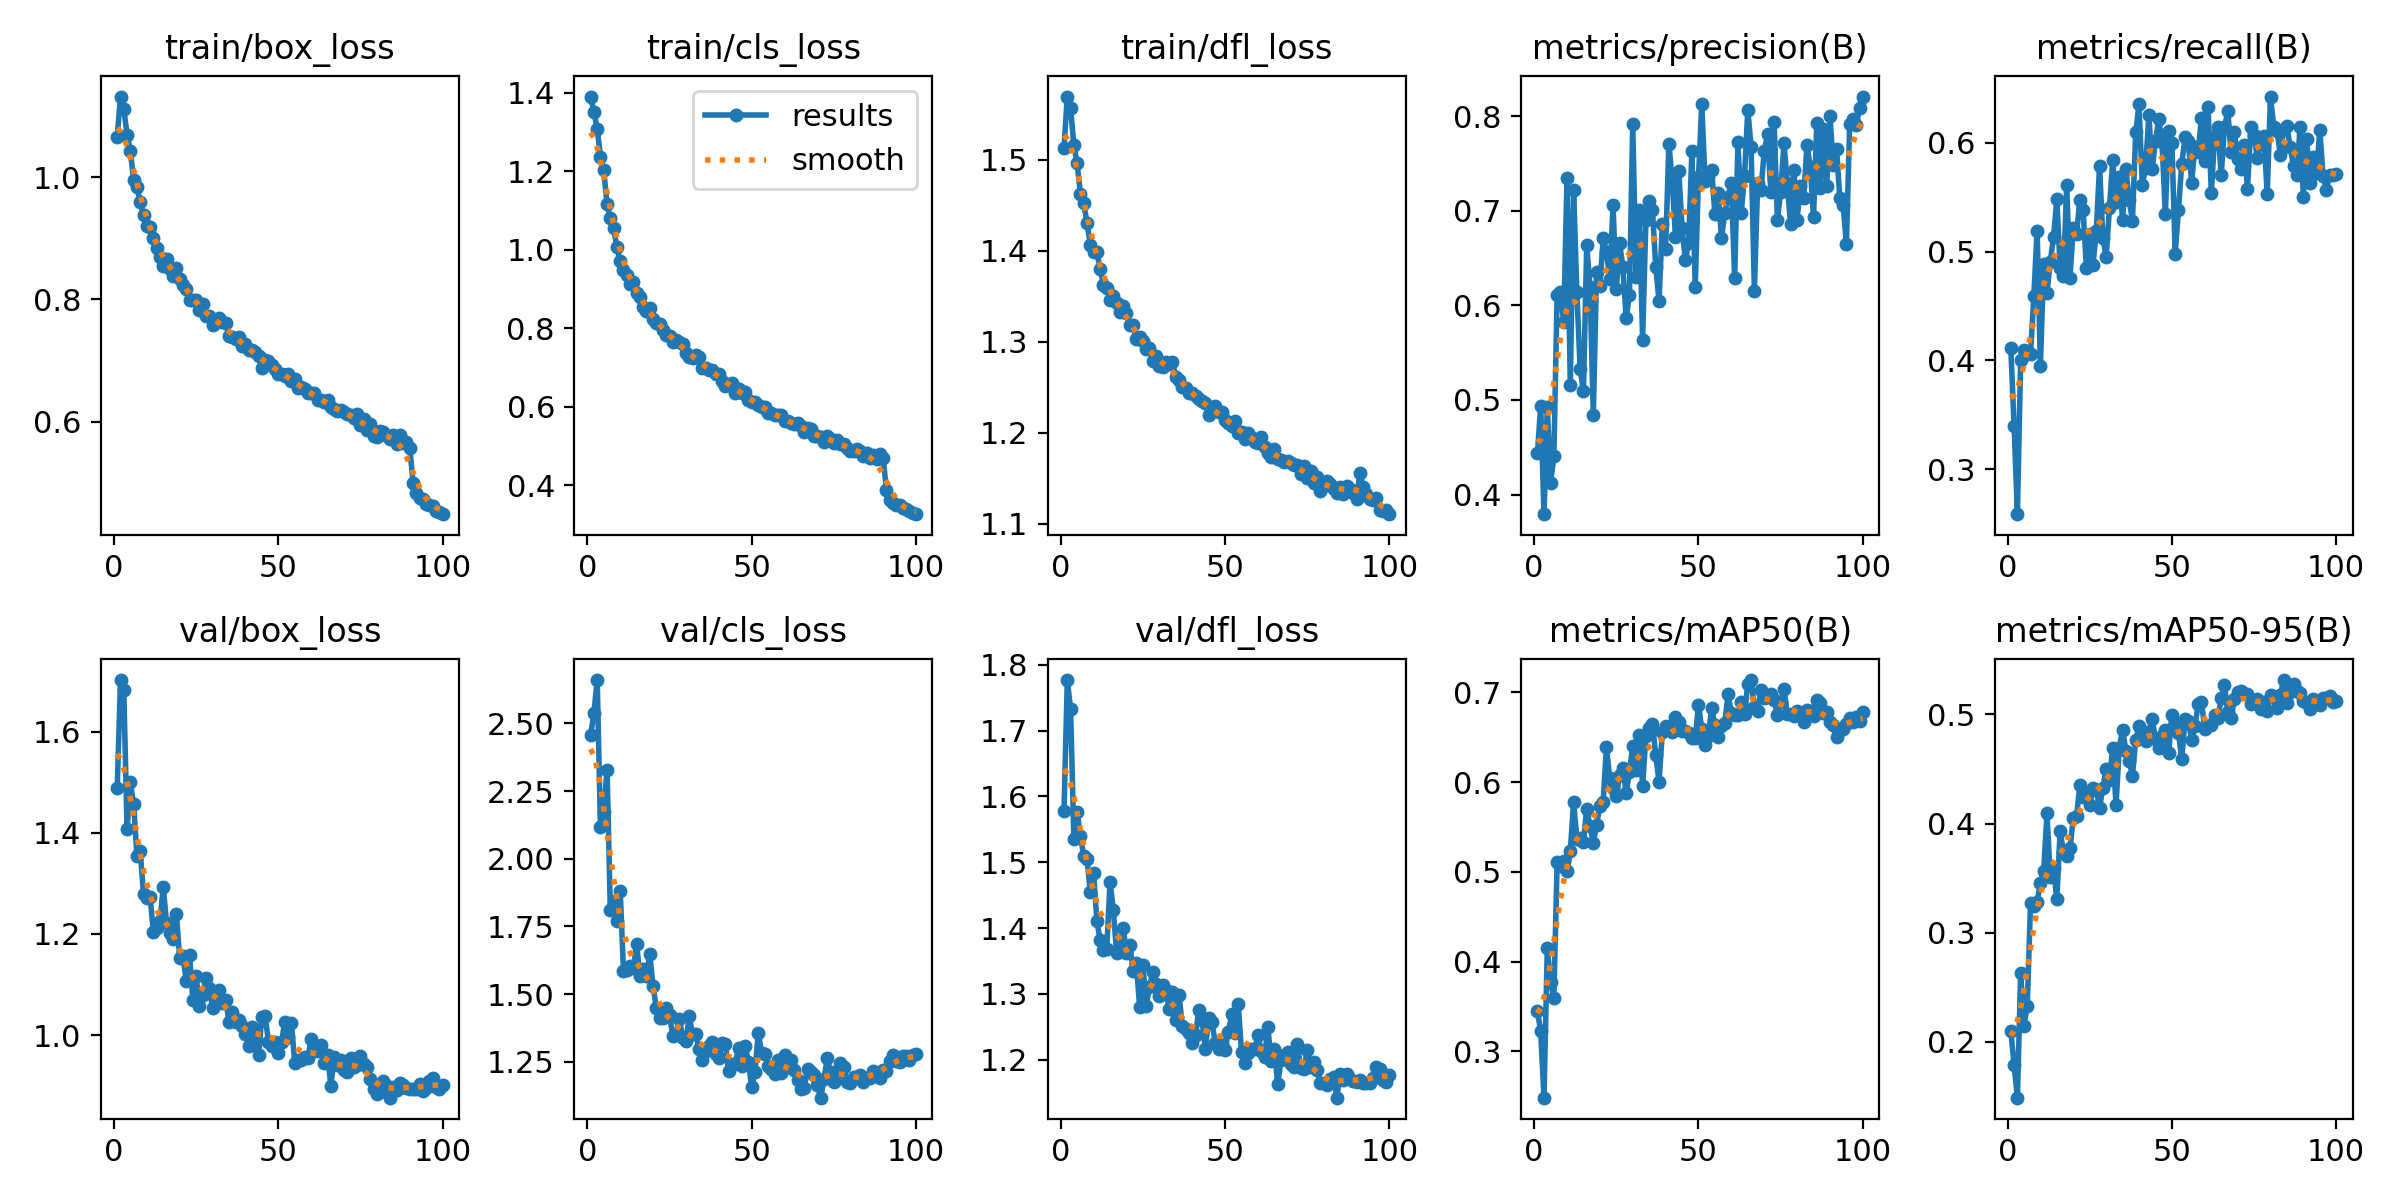

The data file committed next to this chart (first rows):
epoch, time, train/box_loss, train/cls_loss, train/dfl_loss, metrics/precision(B), metrics/recall(B), metrics/mAP50(B), metrics/mAP50-95(B), val/box_loss, val/cls_loss, val/dfl_loss, lr/pg0, lr/pg1, lr/pg2
1, 78.44, 1.067, 1.39, 1.513, 0.4434, 0.4111, 0.345, 0.21, 1.488, 2.456, 1.578, 0.0003323, 0.0003323, 0.0671
2, 151.4, 1.132, 1.35, 1.569, 0.4939, 0.3401, 0.3222, 0.1785, 1.702, 2.537, 1.777, 0.000659, 0.000659, 0.0341
3, 221.5, 1.112, 1.309, 1.556, 0.3792, 0.2589, 0.2484, 0.1487, 1.682, 2.66, 1.733, 0.0009792, 0.0009792, 0.001085
4, 290.9, 1.07, 1.237, 1.516, 0.4924, 0.4005, 0.4153, 0.2627, 1.407, 2.116, 1.535, 0.0009703, 0.0009703, 0.0009703
5, 359.9, 1.043, 1.202, 1.496, 0.4121, 0.4097, 0.3774, 0.2146, 1.5, 2.174, 1.576, 0.0009604, 0.0009604, 0.0009604
6, 428.1, 0.9954, 1.116, 1.462, 0.4404, 0.4058, 0.36, 0.2329, 1.456, 2.329, 1.54, 0.0009505, 0.0009505, 0.0009505
7, 497.6, 0.9842, 1.08, 1.452, 0.611, 0.4057, 0.5107, 0.327, 1.355, 1.811, 1.509, 0.0009406, 0.0009406, 0.0009406
8, 567.7, 0.9601, 1.054, 1.43, 0.6141, 0.4589, 0.5066, 0.3243, 1.364, 1.844, 1.505, 0.0009307, 0.0009307, 0.0009307
9, 637, 0.9379, 1.007, 1.406, 0.5821, 0.5193, 0.5124, 0.3282, 1.278, 1.77, 1.454, 0.0009208, 0.0009208, 0.0009208
10, 706.9, 0.9208, 0.9707, 1.398, 0.7342, 0.395, 0.5014, 0.3455, 1.27, 1.88, 1.484, 0.0009109, 0.0009109, 0.0009109
11, 776.4, 0.9185, 0.9473, 1.398, 0.5154, 0.4881, 0.523, 0.3566, 1.273, 1.584, 1.411, 0.000901, 0.000901, 0.000901
12, 846.2, 0.9003, 0.9356, 1.38, 0.7223, 0.4617, 0.5774, 0.4092, 1.204, 1.589, 1.382, 0.0008911, 0.0008911, 0.0008911
13, 916.4, 0.8839, 0.9118, 1.362, 0.614, 0.4905, 0.5371, 0.3513, 1.212, 1.605, 1.366, 0.0008812, 0.0008812, 0.0008812
14, 985.6, 0.8689, 0.9175, 1.358, 0.5323, 0.5135, 0.5382, 0.3594, 1.225, 1.595, 1.369, 0.0008713, 0.0008713, 0.0008713
15, 1054, 0.8555, 0.889, 1.346, 0.5092, 0.5479, 0.5339, 0.3304, 1.292, 1.683, 1.47, 0.0008614, 0.0008614, 0.0008614
16, 1123, 0.8666, 0.8806, 1.351, 0.6639, 0.4852, 0.5697, 0.3929, 1.222, 1.565, 1.428, 0.0008515, 0.0008515, 0.0008515
17, 1191, 0.8506, 0.8551, 1.342, 0.6195, 0.4775, 0.5508, 0.3741, 1.202, 1.593, 1.362, 0.0008416, 0.0008416, 0.0008416
18, 1261, 0.838, 0.8437, 1.332, 0.4845, 0.561, 0.5322, 0.37, 1.191, 1.568, 1.374, 0.0008317, 0.0008317, 0.0008317
19, 1330, 0.8507, 0.8511, 1.339, 0.6355, 0.4759, 0.5524, 0.3772, 1.24, 1.648, 1.401, 0.0008218, 0.0008218, 0.0008218
20, 1400, 0.8342, 0.8244, 1.331, 0.6199, 0.522, 0.5735, 0.4053, 1.152, 1.528, 1.362, 0.0008119, 0.0008119, 0.0008119
21, 1469, 0.8239, 0.8132, 1.319, 0.6707, 0.5159, 0.5779, 0.4064, 1.156, 1.449, 1.375, 0.000802, 0.000802, 0.000802
22, 1538, 0.8175, 0.8111, 1.318, 0.6569, 0.5477, 0.6391, 0.4351, 1.107, 1.41, 1.334, 0.0007921, 0.0007921, 0.0007921
23, 1607, 0.7994, 0.7949, 1.303, 0.6279, 0.5377, 0.6046, 0.4247, 1.159, 1.412, 1.346, 0.0007822, 0.0007822, 0.0007822
24, 1676, 0.7992, 0.7825, 1.305, 0.7057, 0.4845, 0.5931, 0.4276, 1.069, 1.45, 1.281, 0.0007723, 0.0007723, 0.0007723
25, 1744, 0.7988, 0.7802, 1.301, 0.6172, 0.5163, 0.5844, 0.4168, 1.116, 1.422, 1.344, 0.0007624, 0.0007624, 0.0007624
26, 1814, 0.7821, 0.7655, 1.292, 0.6658, 0.4876, 0.6081, 0.4329, 1.058, 1.347, 1.282, 0.0007525, 0.0007525, 0.0007525
27, 1883, 0.7921, 0.7707, 1.293, 0.6403, 0.5186, 0.6164, 0.431, 1.08, 1.354, 1.31, 0.0007426, 0.0007426, 0.0007426
28, 1952, 0.7734, 0.7655, 1.279, 0.5865, 0.5789, 0.5881, 0.4144, 1.113, 1.409, 1.333, 0.0007327, 0.0007327, 0.0007327
29, 2021, 0.7728, 0.7594, 1.284, 0.6112, 0.5124, 0.6116, 0.4328, 1.094, 1.338, 1.315, 0.0007228, 0.0007228, 0.0007228
30, 2091, 0.7574, 0.7359, 1.273, 0.7916, 0.4951, 0.6407, 0.4499, 1.054, 1.327, 1.297, 0.0007129, 0.0007129, 0.0007129
31, 2159, 0.7625, 0.726, 1.272, 0.6295, 0.5398, 0.6133, 0.44, 1.085, 1.419, 1.313, 0.000703, 0.000703, 0.000703
32, 2228, 0.7691, 0.7239, 1.277, 0.7006, 0.5837, 0.6526, 0.4693, 1.09, 1.352, 1.306, 0.0006931, 0.0006931, 0.0006931
33, 2297, 0.7635, 0.7312, 1.275, 0.5634, 0.5455, 0.5963, 0.417, 1.063, 1.352, 1.278, 0.0006832, 0.0006832, 0.0006832
34, 2365, 0.7613, 0.7266, 1.277, 0.6901, 0.5689, 0.6511, 0.4694, 1.07, 1.297, 1.303, 0.0006733, 0.0006733, 0.0006733
35, 2435, 0.7395, 0.6984, 1.262, 0.7099, 0.5287, 0.6608, 0.4861, 1.026, 1.256, 1.26, 0.0006634, 0.0006634, 0.0006634
36, 2504, 0.7389, 0.6981, 1.258, 0.7005, 0.5759, 0.6654, 0.4667, 1.045, 1.291, 1.298, 0.0006535, 0.0006535, 0.0006535
37, 2572, 0.7356, 0.6925, 1.251, 0.6405, 0.5473, 0.6298, 0.4576, 1.026, 1.308, 1.252, 0.0006436, 0.0006436, 0.0006436
38, 2641, 0.7379, 0.6931, 1.25, 0.6049, 0.5284, 0.6007, 0.444, 1.03, 1.322, 1.247, 0.0006337, 0.0006337, 0.0006337
39, 2711, 0.7237, 0.6822, 1.244, 0.6859, 0.6095, 0.6562, 0.4763, 1.018, 1.279, 1.24, 0.0006238, 0.0006238, 0.0006238
40, 2779, 0.7271, 0.6835, 1.244, 0.6597, 0.635, 0.663, 0.4895, 1.003, 1.263, 1.226, 0.0006139, 0.0006139, 0.0006139
41, 2848, 0.7168, 0.666, 1.24, 0.771, 0.5615, 0.6584, 0.4849, 0.9778, 1.32, 1.237, 0.000604, 0.000604, 0.000604
42, 2917, 0.7174, 0.6536, 1.237, 0.732, 0.5767, 0.6558, 0.4755, 1.017, 1.314, 1.276, 0.0005941, 0.0005941, 0.0005941
43, 2986, 0.7146, 0.6542, 1.235, 0.6722, 0.6254, 0.6727, 0.4838, 0.9989, 1.216, 1.26, 0.0005842, 0.0005842, 0.0005842
44, 3056, 0.7067, 0.6596, 1.233, 0.7421, 0.5758, 0.6673, 0.4961, 0.9605, 1.24, 1.217, 0.0005743, 0.0005743, 0.0005743
45, 3126, 0.6876, 0.6363, 1.219, 0.6823, 0.6011, 0.657, 0.4775, 1.037, 1.243, 1.263, 0.0005644, 0.0005644, 0.0005644
46, 3195, 0.7009, 0.6464, 1.223, 0.6474, 0.6218, 0.6568, 0.4691, 1.039, 1.301, 1.257, 0.0005545, 0.0005545, 0.0005545
47, 3265, 0.6988, 0.6352, 1.229, 0.6664, 0.6002, 0.6547, 0.4798, 0.9872, 1.236, 1.226, 0.0005446, 0.0005446, 0.0005446
48, 3335, 0.6924, 0.6371, 1.222, 0.7631, 0.5347, 0.6488, 0.4857, 0.9777, 1.308, 1.217, 0.0005347, 0.0005347, 0.0005347
49, 3404, 0.6867, 0.6183, 1.223, 0.6189, 0.6108, 0.6487, 0.4651, 0.987, 1.25, 1.223, 0.0005248, 0.0005248, 0.0005248
50, 3474, 0.6787, 0.6115, 1.214, 0.7359, 0.5999, 0.6865, 0.4998, 0.9638, 1.157, 1.214, 0.0005149, 0.0005149, 0.0005149
51, 3543, 0.6785, 0.6128, 1.211, 0.813, 0.498, 0.6588, 0.4914, 0.9867, 1.212, 1.242, 0.000505, 0.000505, 0.000505
52, 3613, 0.674, 0.6058, 1.208, 0.731, 0.5384, 0.6419, 0.4833, 1.027, 1.358, 1.269, 0.0004951, 0.0004951, 0.0004951
53, 3682, 0.6774, 0.5997, 1.213, 0.7362, 0.5807, 0.6515, 0.4589, 0.996, 1.283, 1.24, 0.0004852, 0.0004852, 0.0004852
54, 3752, 0.6671, 0.5995, 1.199, 0.7431, 0.6047, 0.6822, 0.4955, 1.023, 1.278, 1.284, 0.0004753, 0.0004753, 0.0004753
55, 3822, 0.6694, 0.5845, 1.201, 0.6968, 0.6013, 0.6642, 0.4939, 0.9446, 1.233, 1.212, 0.0004654, 0.0004654, 0.0004654
56, 3891, 0.6548, 0.5835, 1.193, 0.7184, 0.5631, 0.6503, 0.4768, 0.9506, 1.222, 1.195, 0.0004555, 0.0004555, 0.0004555
57, 3960, 0.6567, 0.5784, 1.199, 0.671, 0.5964, 0.663, 0.4893, 0.9509, 1.205, 1.21, 0.0004456, 0.0004456, 0.0004456
58, 4029, 0.6534, 0.5781, 1.195, 0.698, 0.5916, 0.666, 0.5091, 0.9566, 1.257, 1.216, 0.0004357, 0.0004357, 0.0004357
59, 4097, 0.6471, 0.578, 1.189, 0.715, 0.6227, 0.6979, 0.5112, 0.9538, 1.21, 1.217, 0.0004258, 0.0004258, 0.0004258
60, 4166, 0.6465, 0.5641, 1.188, 0.7291, 0.5833, 0.6774, 0.4866, 0.9923, 1.275, 1.237, 0.0004159, 0.0004159, 0.0004159
... 40 more rows
